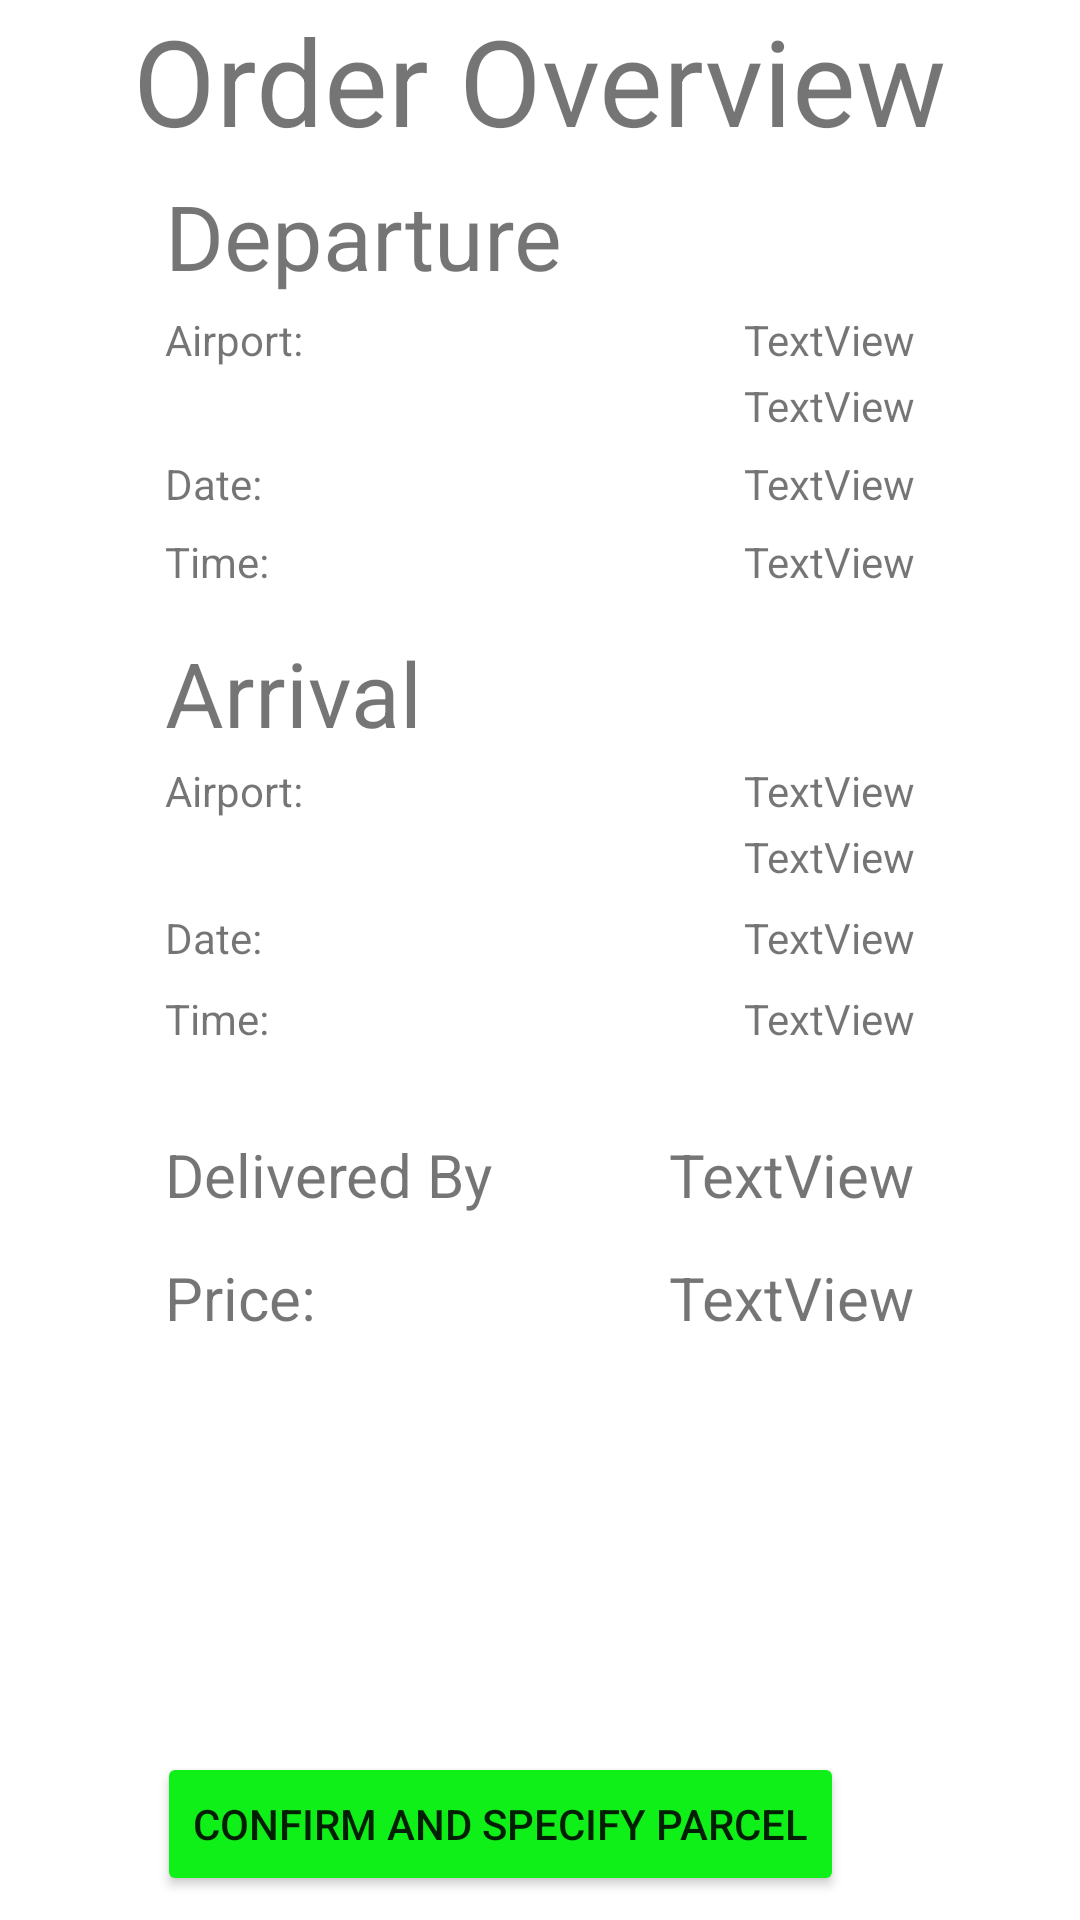

Reconstruct the res/layout file that produces this screen, plus the resources it refers to.
<!-- AndroidManifest.xml: application theme Theme.NuntiiTheOne -->
<!-- res/layout/activity_item_order_overview.xml -->
<?xml version="1.0" encoding="utf-8"?>
<androidx.constraintlayout.widget.ConstraintLayout xmlns:android="http://schemas.android.com/apk/res/android"
    xmlns:app="http://schemas.android.com/apk/res-auto"
    xmlns:tools="http://schemas.android.com/tools"
    android:layout_width="match_parent"
    android:layout_height="match_parent"
    tools:context=".itinerary_overview">


    <TextView
        android:id="@+id/tv_iataOrigin"
        android:layout_width="wrap_content"
        android:layout_height="wrap_content"
        android:layout_marginTop="5dp"
        android:layout_marginEnd="55dp"
        android:text="TextView"
        android:textAlignment="viewStart"
        app:layout_constraintEnd_toEndOf="parent"
        app:layout_constraintTop_toBottomOf="@+id/tv_departure" />

    <TextView
        android:id="@+id/tv_orderOverview"
        android:layout_width="wrap_content"
        android:layout_height="wrap_content"
        android:text="Order Overview"
        android:textSize="40sp"
        app:layout_constraintEnd_toEndOf="parent"
        app:layout_constraintStart_toStartOf="parent"
        app:layout_constraintTop_toTopOf="parent" />

    <TextView
        android:id="@+id/tv_departure"
        android:layout_width="wrap_content"
        android:layout_height="wrap_content"
        android:layout_marginStart="55dp"
        android:layout_marginTop="5dp"
        android:text="Departure"
        android:textSize="30sp"
        app:layout_constraintStart_toStartOf="parent"
        app:layout_constraintTop_toBottomOf="@+id/tv_orderOverview" />

    <TextView
        android:id="@+id/textView3"
        android:layout_width="wrap_content"
        android:layout_height="wrap_content"
        android:layout_marginStart="55dp"
        android:layout_marginTop="5dp"
        android:text="Airport:"
        app:layout_constraintStart_toStartOf="parent"
        app:layout_constraintTop_toBottomOf="@+id/tv_departure" />

    <TextView
        android:id="@+id/tv_airportOrigin"
        android:layout_width="wrap_content"
        android:layout_height="wrap_content"
        android:layout_marginTop="3dp"
        android:layout_marginEnd="55dp"
        android:text="TextView"
        android:textAlignment="viewStart"
        app:layout_constraintEnd_toEndOf="parent"
        app:layout_constraintTop_toBottomOf="@+id/tv_iataOrigin" />

    <TextView
        android:id="@+id/textView6"
        android:layout_width="wrap_content"
        android:layout_height="wrap_content"
        android:layout_marginStart="55dp"
        android:layout_marginTop="7dp"
        android:text="Date:"
        app:layout_constraintStart_toStartOf="parent"
        app:layout_constraintTop_toBottomOf="@+id/tv_airportOrigin" />

    <TextView
        android:id="@+id/tv_dateOrigin"
        android:layout_width="wrap_content"
        android:layout_height="wrap_content"
        android:layout_marginTop="7dp"
        android:layout_marginEnd="55dp"
        android:text="TextView"
        android:textAlignment="viewStart"
        app:layout_constraintEnd_toEndOf="parent"
        app:layout_constraintTop_toBottomOf="@+id/tv_airportOrigin" />

    <TextView
        android:id="@+id/textView8"
        android:layout_width="wrap_content"
        android:layout_height="wrap_content"
        android:layout_marginStart="55dp"
        android:layout_marginTop="7dp"
        android:text="Time:"
        app:layout_constraintStart_toStartOf="parent"
        app:layout_constraintTop_toBottomOf="@+id/textView6" />

    <TextView
        android:id="@+id/tv_timeOrigin"
        android:layout_width="wrap_content"
        android:layout_height="wrap_content"
        android:layout_marginTop="7dp"
        android:layout_marginEnd="55dp"
        android:text="TextView"
        android:textAlignment="viewStart"
        app:layout_constraintEnd_toEndOf="parent"
        app:layout_constraintTop_toBottomOf="@+id/tv_dateOrigin" />

    <TextView
        android:id="@+id/textView10"
        android:layout_width="wrap_content"
        android:layout_height="wrap_content"
        android:layout_marginStart="55dp"
        android:layout_marginTop="14dp"
        android:text="Arrival"
        android:textSize="30sp"
        app:layout_constraintStart_toStartOf="parent"
        app:layout_constraintTop_toBottomOf="@+id/textView8" />

    <TextView
        android:id="@+id/textView11"
        android:layout_width="wrap_content"
        android:layout_height="wrap_content"
        android:layout_marginStart="55dp"
        android:layout_marginTop="3dp"
        android:text="Airport:"
        app:layout_constraintStart_toStartOf="parent"
        app:layout_constraintTop_toBottomOf="@+id/textView10" />

    <TextView
        android:id="@+id/tv_iataDestination"
        android:layout_width="wrap_content"
        android:layout_height="wrap_content"
        android:layout_marginTop="3dp"
        android:layout_marginEnd="55dp"
        android:text="TextView"
        android:textAlignment="viewStart"
        app:layout_constraintEnd_toEndOf="parent"
        app:layout_constraintTop_toBottomOf="@+id/textView10" />

    <TextView
        android:id="@+id/tv_airportDestination"
        android:layout_width="wrap_content"
        android:layout_height="wrap_content"
        android:layout_marginTop="3dp"
        android:layout_marginEnd="55dp"
        android:text="TextView"
        android:textAlignment="viewStart"
        app:layout_constraintEnd_toEndOf="parent"
        app:layout_constraintTop_toBottomOf="@+id/tv_iataDestination" />

    <TextView
        android:id="@+id/textView14"
        android:layout_width="wrap_content"
        android:layout_height="wrap_content"
        android:layout_marginStart="55dp"
        android:layout_marginTop="8dp"
        android:text="Date:"
        app:layout_constraintStart_toStartOf="parent"
        app:layout_constraintTop_toBottomOf="@+id/tv_airportDestination" />

    <TextView
        android:id="@+id/tv_dateDestination"
        android:layout_width="wrap_content"
        android:layout_height="wrap_content"
        android:layout_marginTop="8dp"
        android:layout_marginEnd="55dp"
        android:text="TextView"
        android:textAlignment="viewStart"
        app:layout_constraintEnd_toEndOf="parent"
        app:layout_constraintTop_toBottomOf="@+id/tv_airportDestination" />

    <TextView
        android:id="@+id/textView16"
        android:layout_width="wrap_content"
        android:layout_height="wrap_content"
        android:layout_marginStart="55dp"
        android:layout_marginTop="8dp"
        android:text="Time:"
        app:layout_constraintStart_toStartOf="parent"
        app:layout_constraintTop_toBottomOf="@+id/textView14" />

    <TextView
        android:id="@+id/tv_timeDestination"
        android:layout_width="wrap_content"
        android:layout_height="wrap_content"
        android:layout_marginTop="8dp"
        android:layout_marginEnd="55dp"
        android:text="TextView"
        android:textAlignment="viewStart"
        app:layout_constraintEnd_toEndOf="parent"
        app:layout_constraintTop_toBottomOf="@+id/tv_dateDestination" />

    <TextView
        android:id="@+id/textView18"
        android:layout_width="wrap_content"
        android:layout_height="wrap_content"
        android:layout_marginStart="55dp"
        android:layout_marginTop="29dp"
        android:text="Delivered By"
        android:textSize="20sp"
        app:layout_constraintStart_toStartOf="parent"
        app:layout_constraintTop_toBottomOf="@+id/textView16" />

    <TextView
        android:id="@+id/tv_nuntius"
        android:layout_width="wrap_content"
        android:layout_height="wrap_content"
        android:layout_marginTop="29dp"
        android:layout_marginEnd="55dp"
        android:text="TextView"
        android:textAlignment="viewStart"
        android:textSize="20sp"
        app:layout_constraintEnd_toEndOf="parent"
        app:layout_constraintTop_toBottomOf="@+id/textView16" />

    <TextView
        android:id="@+id/textView20"
        android:layout_width="wrap_content"
        android:layout_height="wrap_content"
        android:layout_marginStart="55dp"
        android:layout_marginTop="14dp"
        android:text="Price:"
        android:textSize="20sp"
        app:layout_constraintStart_toStartOf="parent"
        app:layout_constraintTop_toBottomOf="@+id/textView18" />

    <TextView
        android:id="@+id/tv_price"
        android:layout_width="wrap_content"
        android:layout_height="24dp"
        android:layout_marginTop="14dp"
        android:layout_marginEnd="55dp"
        android:text="TextView"
        android:textAlignment="viewStart"
        android:textSize="20sp"
        app:layout_constraintEnd_toEndOf="parent"
        app:layout_constraintTop_toBottomOf="@+id/textView18" />

    <Button
        android:id="@+id/btn_specify"
        android:layout_width="wrap_content"
        android:layout_height="wrap_content"
        android:layout_marginBottom="8dp"
        android:backgroundTint="#0FEF18"
        android:text="confirm and specify parcel"
        app:layout_constraintBottom_toBottomOf="parent"
        app:layout_constraintEnd_toEndOf="parent"
        app:layout_constraintHorizontal_bias="0.4"
        app:layout_constraintStart_toStartOf="parent" />


</androidx.constraintlayout.widget.ConstraintLayout>
<!-- resources referenced by this layout -->
<resources>
  <style name="Theme.NuntiiTheOne" parent="Theme.MaterialComponents.DayNight.NoActionBar">
          
          <item name="colorPrimary">@color/purple_500</item>
          <item name="colorPrimaryVariant">@color/purple_700</item>
          <item name="colorOnPrimary">@color/white</item>
          
          <item name="colorSecondary">@color/teal_200</item>
          <item name="colorSecondaryVariant">@color/teal_700</item>
          <item name="colorOnSecondary">@color/black</item>
          
          <item name="android:statusBarColor" tools:targetApi="l">?attr/colorPrimaryVariant</item>
          
      </style>
  <color name="purple_500">#FF6200EE</color>
  <color name="purple_700">#FF3700B3</color>
  <color name="white">#FFFFFFFF</color>
  <color name="teal_200">#FF03DAC5</color>
  <color name="teal_700">#FF018786</color>
  <color name="black">#FF000000</color>
</resources>
